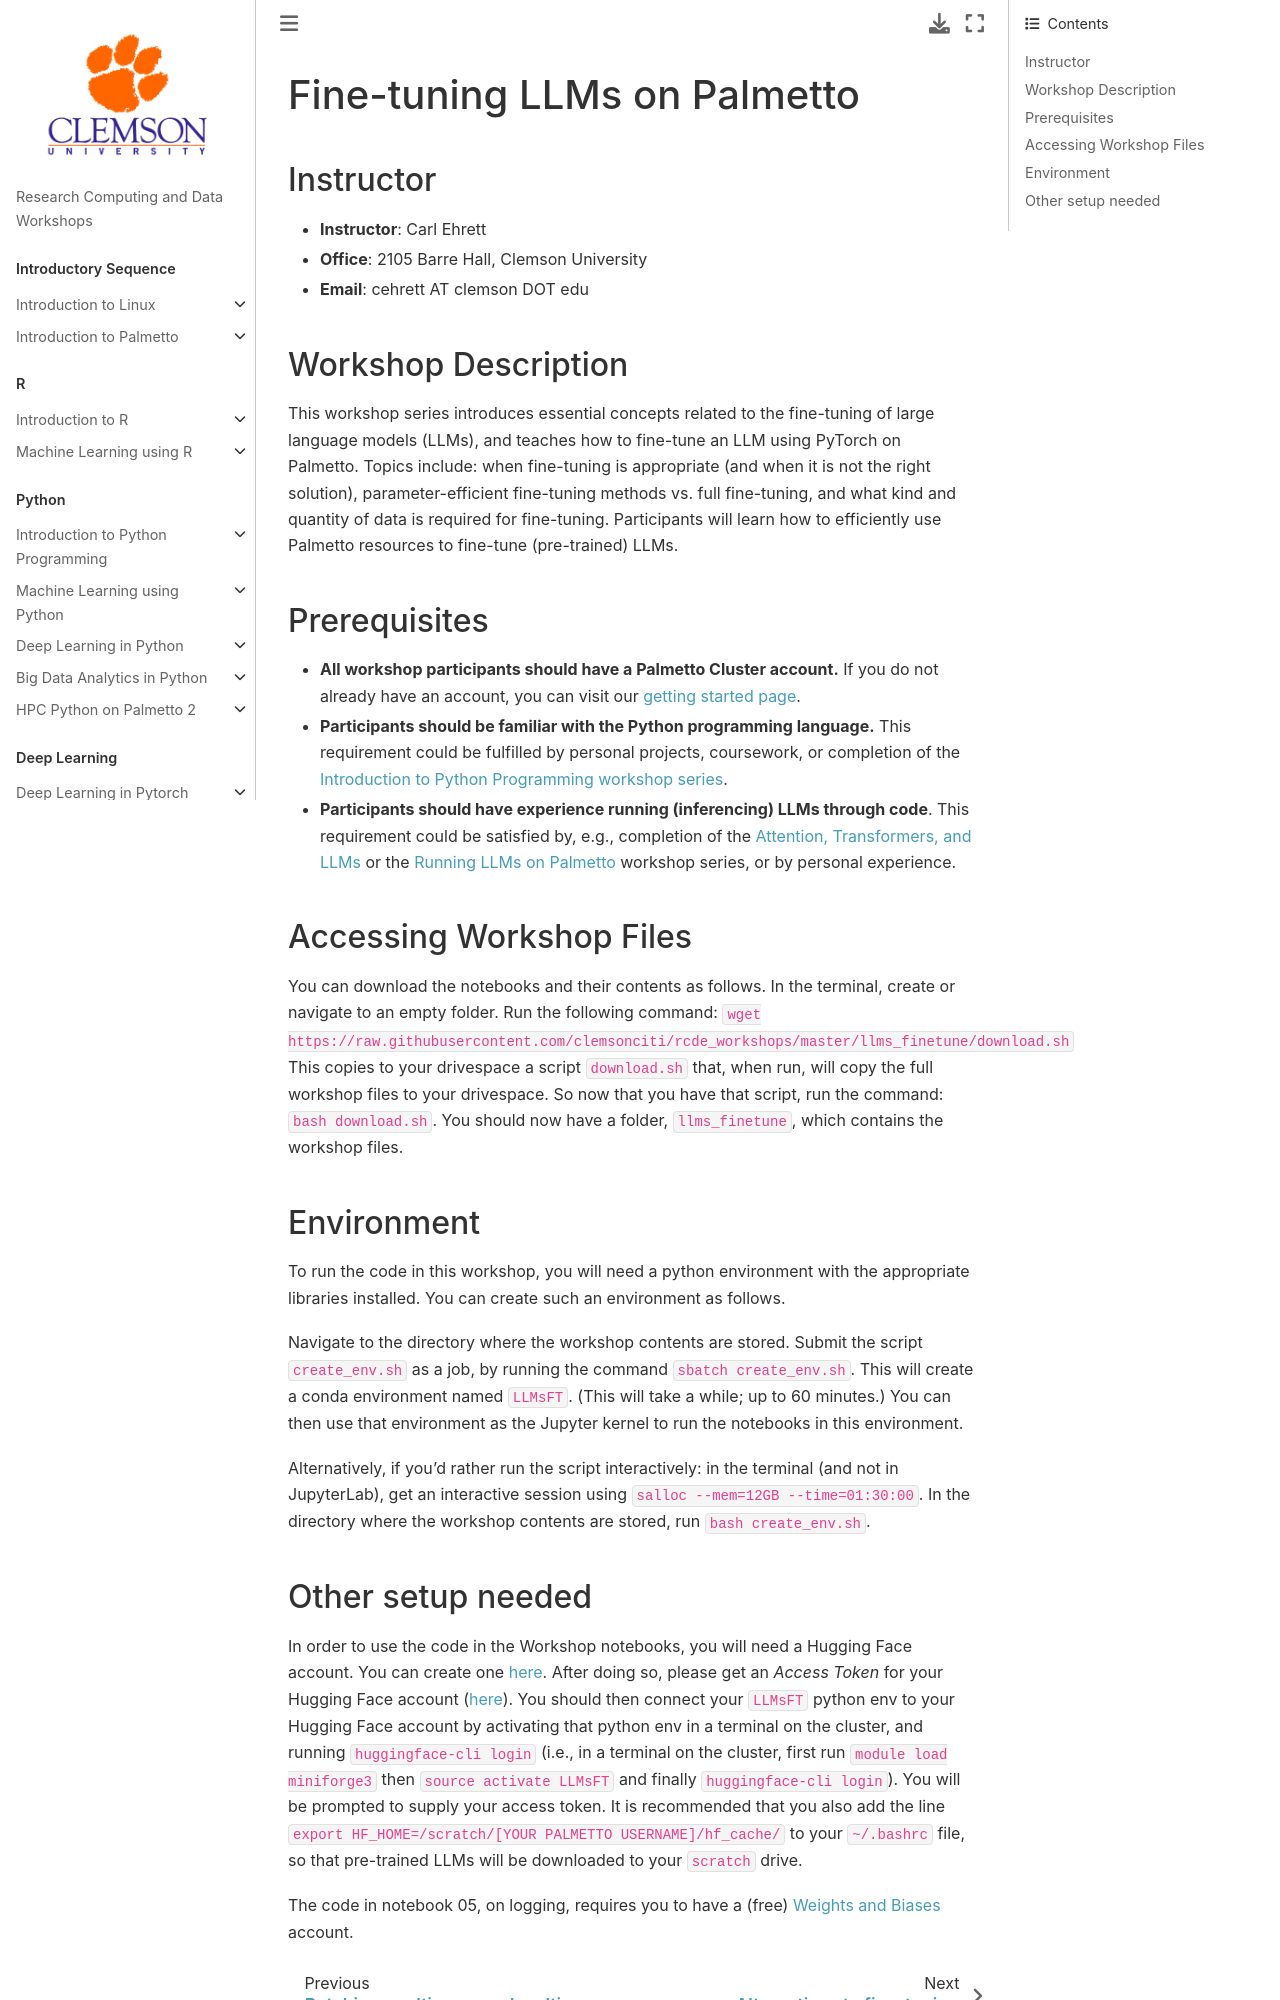

repository: clemsonciti/rcde_workshops · page: llms_finetune/00-index.html · generator: jekyll

# Fine-tuning LLMs on Palmetto

## Instructor
- **Instructor**: Carl Ehrett
- **Office**: 2105 Barre Hall, Clemson University
- **Email**: cehrett AT clemson DOT edu

## Workshop Description
This workshop series introduces essential concepts related to the fine-tuning of large language models (LLMs), and teaches how to fine-tune an LLM using PyTorch on Palmetto. Topics include: when fine-tuning is appropriate (and when it is not the right solution), parameter-efficient fine-tuning methods vs. full fine-tuning, and what kind and quantity of data is required for fine-tuning. Participants will learn how to efficiently use Palmetto resources to fine-tune (pre-trained) LLMs.

## Prerequisites
* **All workshop participants should have a Palmetto Cluster account.** If you do not already have an account, you can visit our [getting started page](https://docs.rcd.clemson.edu/palmetto/starting).
* **Participants should be familiar with the Python programming language.** This requirement could be fulfilled by personal projects, coursework, or completion of the [Introduction to Python Programming workshop series](https://clemsonciti.github.io/rcde_workshops/python_programming/00-index.html).
* **Participants should have experience running (inferencing) LLMs through code**. This requirement could be satisfied by, e.g., completion of the [Attention, Transformers, and LLMs](https://clemsonciti.github.io/rcde_workshops/pytorch_llm/00-index.html) or the [Running LLMs on Palmetto](https://github.com/clemsonciti/rcde_workshops/tree/master/llms_inference) workshop series, or by personal experience.

## Accessing Workshop Files
You can download the notebooks and their contents as follows.
In the terminal, create or navigate to an empty folder. Run the following command: `wget https://raw.githubusercontent.com/clemsonciti/rcde_workshops/master/llms_finetune/download.sh`
This copies to your drivespace a script `download.sh` that, when run, will copy the full workshop files to your drivespace. So now that you have that script, run the command: `bash download.sh`. You should now have a folder, `llms_finetune`, which contains the workshop files.

## Environment
To run the code in this workshop, you will need a python environment with the appropriate libraries installed. You can create such an environment as follows. 

Navigate to the directory where the workshop contents are stored. Submit the script `create_env.sh` as a job, by running the command `sbatch create_env.sh`. This will create a conda environment named `LLMsFT`. (This will take a while; up to 60 minutes.) You can then use that environment as the Jupyter kernel to run the notebooks in this environment.

Alternatively, if you'd rather run the script interactively: in the terminal (and not in JupyterLab), get an interactive session using `salloc --mem=12GB --time=01:30:00`. In the directory where the workshop contents are stored, run `bash create_env.sh`.
